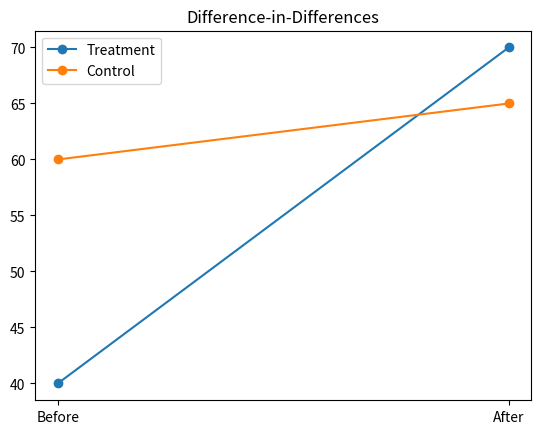

Python code for this plot:
import pandas as pd
import matplotlib.pyplot as plt

df_ab = pd.DataFrame({
    "group": ["Treatment"]*5 + ["Control"]*5,
    "improved": [1,1,0,1,1, 0,0,1,0,0]
})

df_ab

df_ab.groupby("group")["improved"].mean()

df_obs = pd.DataFrame({
    "student": list("ABCDEFGHIJKL"),
    "treatment": [1,1,1,1,1,1,0,0,0,0,0,0],
    "baseline": [20,25,30,35,40,45,55,60,65,70,75,80],
    "improved": [1,1,0,1,0,1,0,1,0,0,1,0]
})

df_obs

df_obs.groupby("treatment")["improved"].mean()

df_obs.groupby("treatment")["baseline"].mean()

df_did = pd.DataFrame({
    "group": ["Treatment","Treatment","Control","Control"],
    "time": ["Before","After","Before","After"],
    "engagement": [40,70,60,65]
})

df_did

pivot = df_did.pivot(index="group", columns="time", values="engagement")
pivot["change"] = pivot["After"] - pivot["Before"]

pivot

did = pivot.loc["Treatment","change"] - pivot.loc["Control","change"]
did

for group in df_did["group"].unique():
    subset = df_did[df_did["group"] == group]
    plt.plot(subset["time"], subset["engagement"], marker='o', label=group)

plt.legend()
plt.title("Difference-in-Differences")
plt.show()
